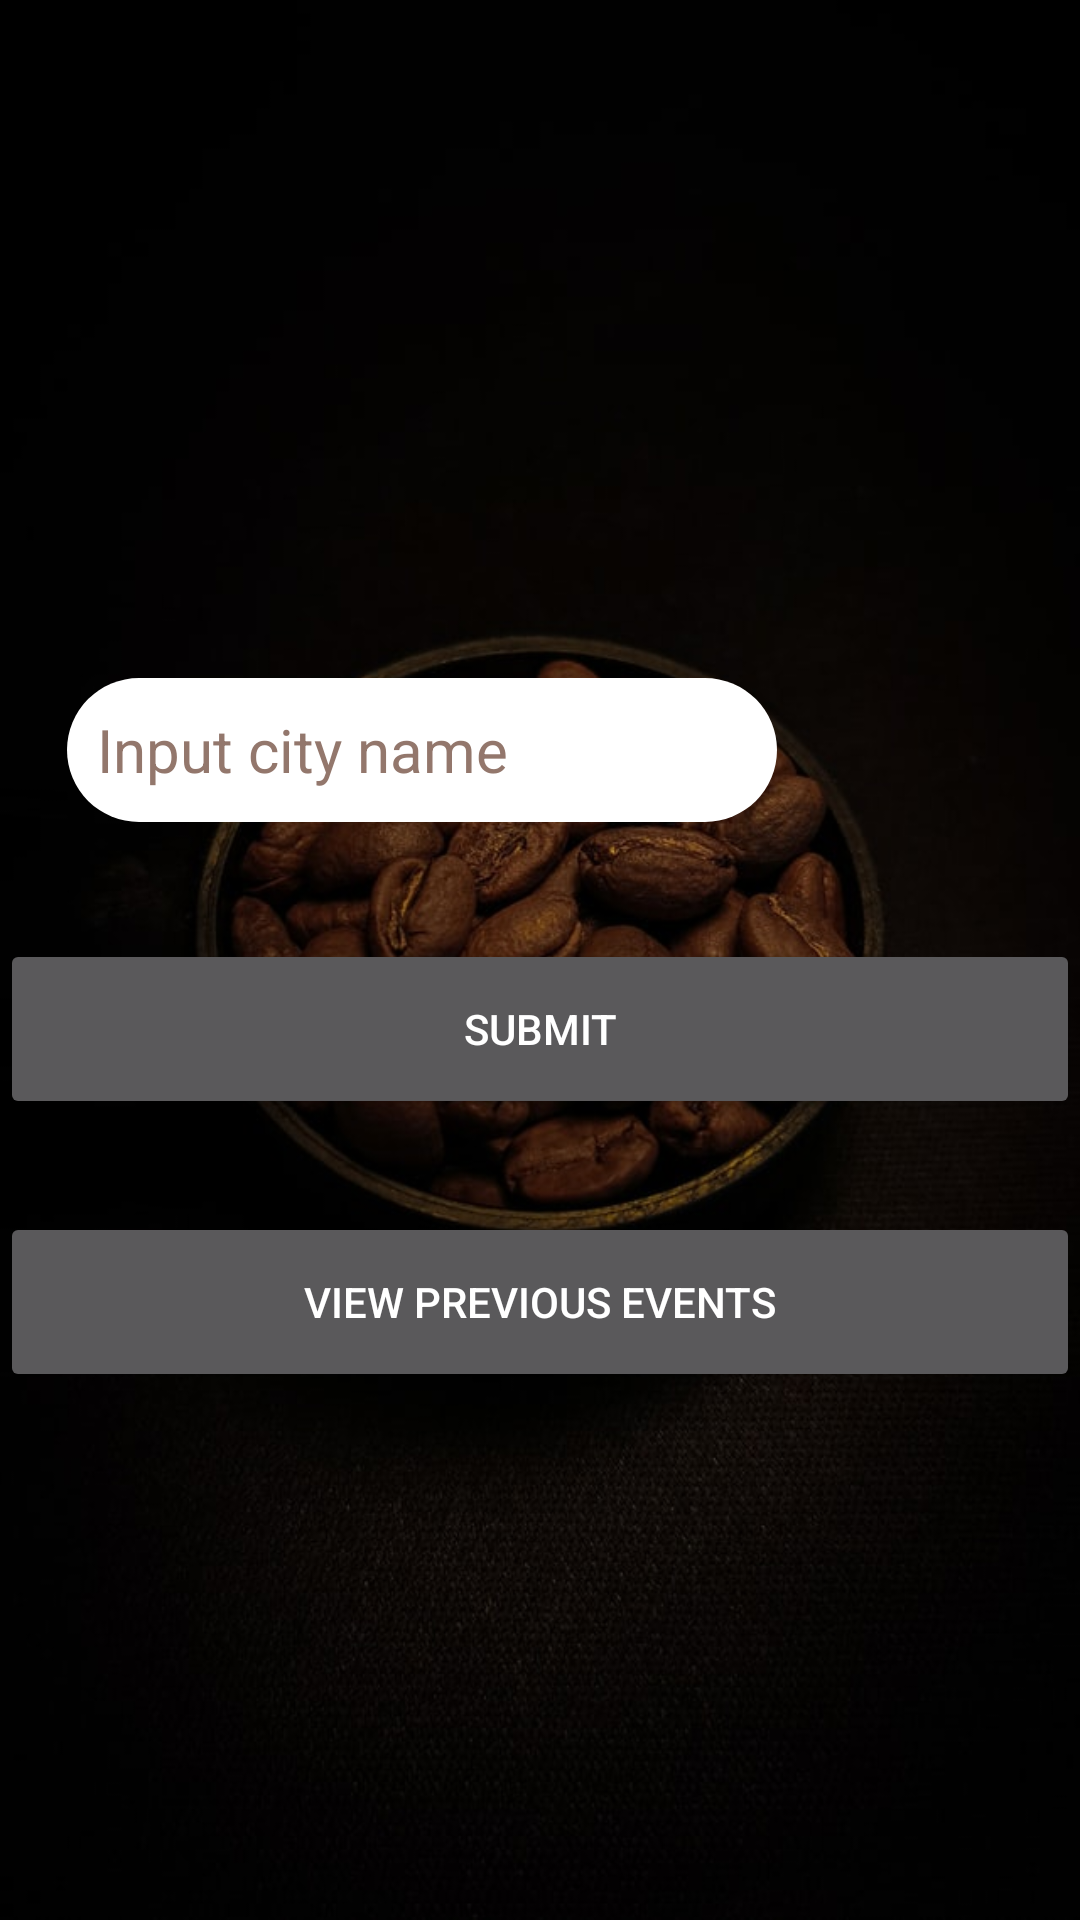

Layout XML and referenced resources for this Android screen:
<!-- AndroidManifest.xml: application theme Theme.AppCompat -->
<!-- res/layout/activity_search_event.xml -->
<?xml version="1.0" encoding="utf-8"?>
<RelativeLayout xmlns:android="http://schemas.android.com/apk/res/android"
    xmlns:app="http://schemas.android.com/apk/res-auto"
    xmlns:tools="http://schemas.android.com/tools"
    android:layout_width="match_parent"
    android:layout_height="match_parent"
    tools:context=".ui.SearchEvent">


    <ImageView
        android:layout_width="match_parent"
        android:layout_height="match_parent"
        android:contentDescription="background_image"
        android:scaleType="centerCrop"
        android:src="@drawable/coffee" />

    <EditText
        android:id="@+id/food_search"
        android:layout_width="wrap_content"
        android:layout_height="wrap_content"
        android:layout_alignParentTop="true"
        android:layout_alignParentEnd="true"
        android:layout_marginTop="226dp"
        android:layout_marginEnd="101dp"
        android:background="@drawable/input_white_background"
        android:ems="10"
        android:hint="Input city name"
        android:minHeight="48dp"
        android:padding="10dp"
        android:textColor="@color/black"
        android:textColorHint="#93776c"
        android:textSize="20dp" />

    <Button
        android:id="@+id/submit"
        android:layout_width="match_parent"
        android:layout_height="60dp"
        android:layout_below="@+id/food_search"
        android:layout_alignParentEnd="true"
        android:layout_marginTop="39dp"
        android:layout_marginEnd="0dp"
        android:layout_marginBottom="0dp"
        android:text="Submit"
        android:textAlignment="center" />

    <Button
        android:id="@+id/sharedPreference"
        android:layout_width="match_parent"
        android:layout_height="60dp"
        android:layout_below="@+id/submit"
        android:layout_alignParentEnd="true"
        android:layout_marginTop="31dp"
        android:layout_marginEnd="0dp"
        android:layout_marginBottom="0dp"
        android:text="View previous events"

        android:textAlignment="center" />

</RelativeLayout>
<!-- resources referenced by this layout -->
<resources>
  <!-- drawable coffee: jpg bitmap (drawable, 48973 bytes) -->
  <!-- drawable input_white_background (drawable) -->
  <?xml version="1.0" encoding="utf-8"?>
  <shape xmlns:android="http://schemas.android.com/apk/res/android">
      <solid android:color="#ffffff"/>
      <border android:color="#4caf50"/>
      <corners android:radius="30dp"/>
  </shape>
  <!-- not gathered from this repository: default colours our renderer supplied (Android Studio template values) -->
  <color name="black">#FF000000</color>
</resources>
